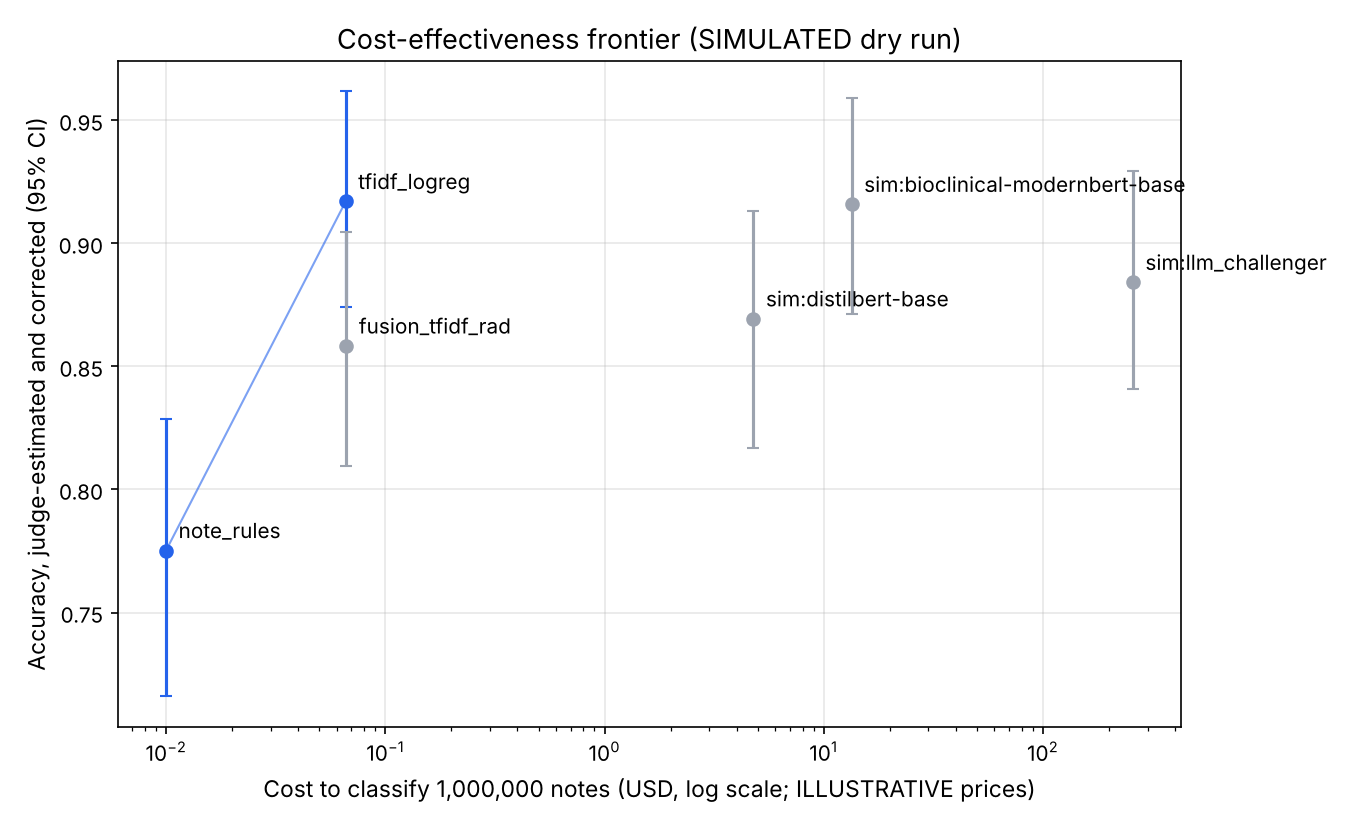

Values plotted in this chart, from the file beside it:
method, p_judged_correct, accuracy_est, ci_low, ci_high, n_judged, nd_rate, cost_usd, throughput_source, dominated, icer_usd_per_extra_correct_note, compared_to, expected_correct_notes, usd_per_1k_correct
note_rules, 0.7636, 0.7752, 0.7159, 0.8288, 385, 0.03509, 0.009586, measured, False, , , 775193, 1.236554322249192e-05
tfidf_logreg, 0.8796, 0.9171, 0.8742, 0.9618, 382, 0.045, 0.06598, measured, False, 3.9752120252709436e-07, note_rules, 917058, 7.194766492653113e-05
fusion_tfidf_rad, 0.8316, 0.8583, 0.8095, 0.9047, 380, 0.05, 0.06646, measured, True, , , 858325, 7.74349362988933e-05
sim:distilbert-base, 0.8406, 0.8694, 0.8167, 0.9131, 389, 0.0275, 4.778, assumed, True, , , 869383, 0.005496
sim:bioclinical-modernbert-base, 0.8786, 0.9159, 0.8715, 0.9591, 379, 0.05486, 13.41, assumed, True, , , 915892, 0.01464
sim:llm_challenger, 0.8527, 0.8842, 0.8407, 0.9293, 387, 0.0325, 257, tokens, True, , , 884184, 0.2907
